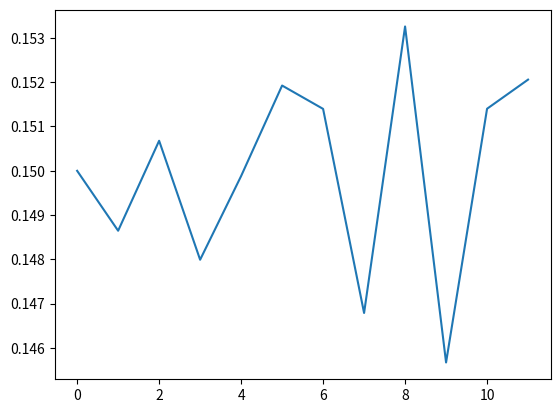

This figure's Python source:
import numpy as np
from scipy.optimize import curve_fit


def get_m_eff(C: np.ndarray) -> np.ndarray:
    """Effective mass curve

    Args:
        C (np.ndarray): Correlator C(t)

    Returns:
        np.ndarray: M_eff(t) = log(C(t)/C(t+1))
    """
    T = C.shape[0] ## temporal extent
    return np.array([np.log(C[t]/C[t+1]) if C[t]/C[t+1] > 0 else 0.0 for t in range(T-1)])
####

def fit_eff_mass(m_eff: np.ndarray, dm_eff: np.ndarray) -> float:
    """Fit the effective mass (in the plateau) to a constant

    Args:
        m_eff (np.ndarray): array of values for M_eff(t) ONLY in the plateau
        dm_eff (np.ndarray): uncertainty on M_eff(t)

    Returns:
        float: best fit value of M_eff
    """
    T = m_eff.shape[0]
    t = [i for i in range(T)]
    ansatz = lambda x, m: x
    par, cov = curve_fit(ansatz, t, m_eff, sigma=dm_eff, p0=np.average(m_eff))
    return par[0]
####


## example code
if __name__ == "__main__":
    import matplotlib.pyplot as plt
    T = 24
    t = np.array([i for i in range(T)])
    m = 0.15
    C = np.random.normal(1.0, 0.001, T)*np.exp(-m*t)


    m_eff = get_m_eff(C)[4:16]

    plt.plot(m_eff)
    plt.show()

    print(fit_eff_mass(m_eff=m_eff, dm_eff=0.01*m_eff))
####
